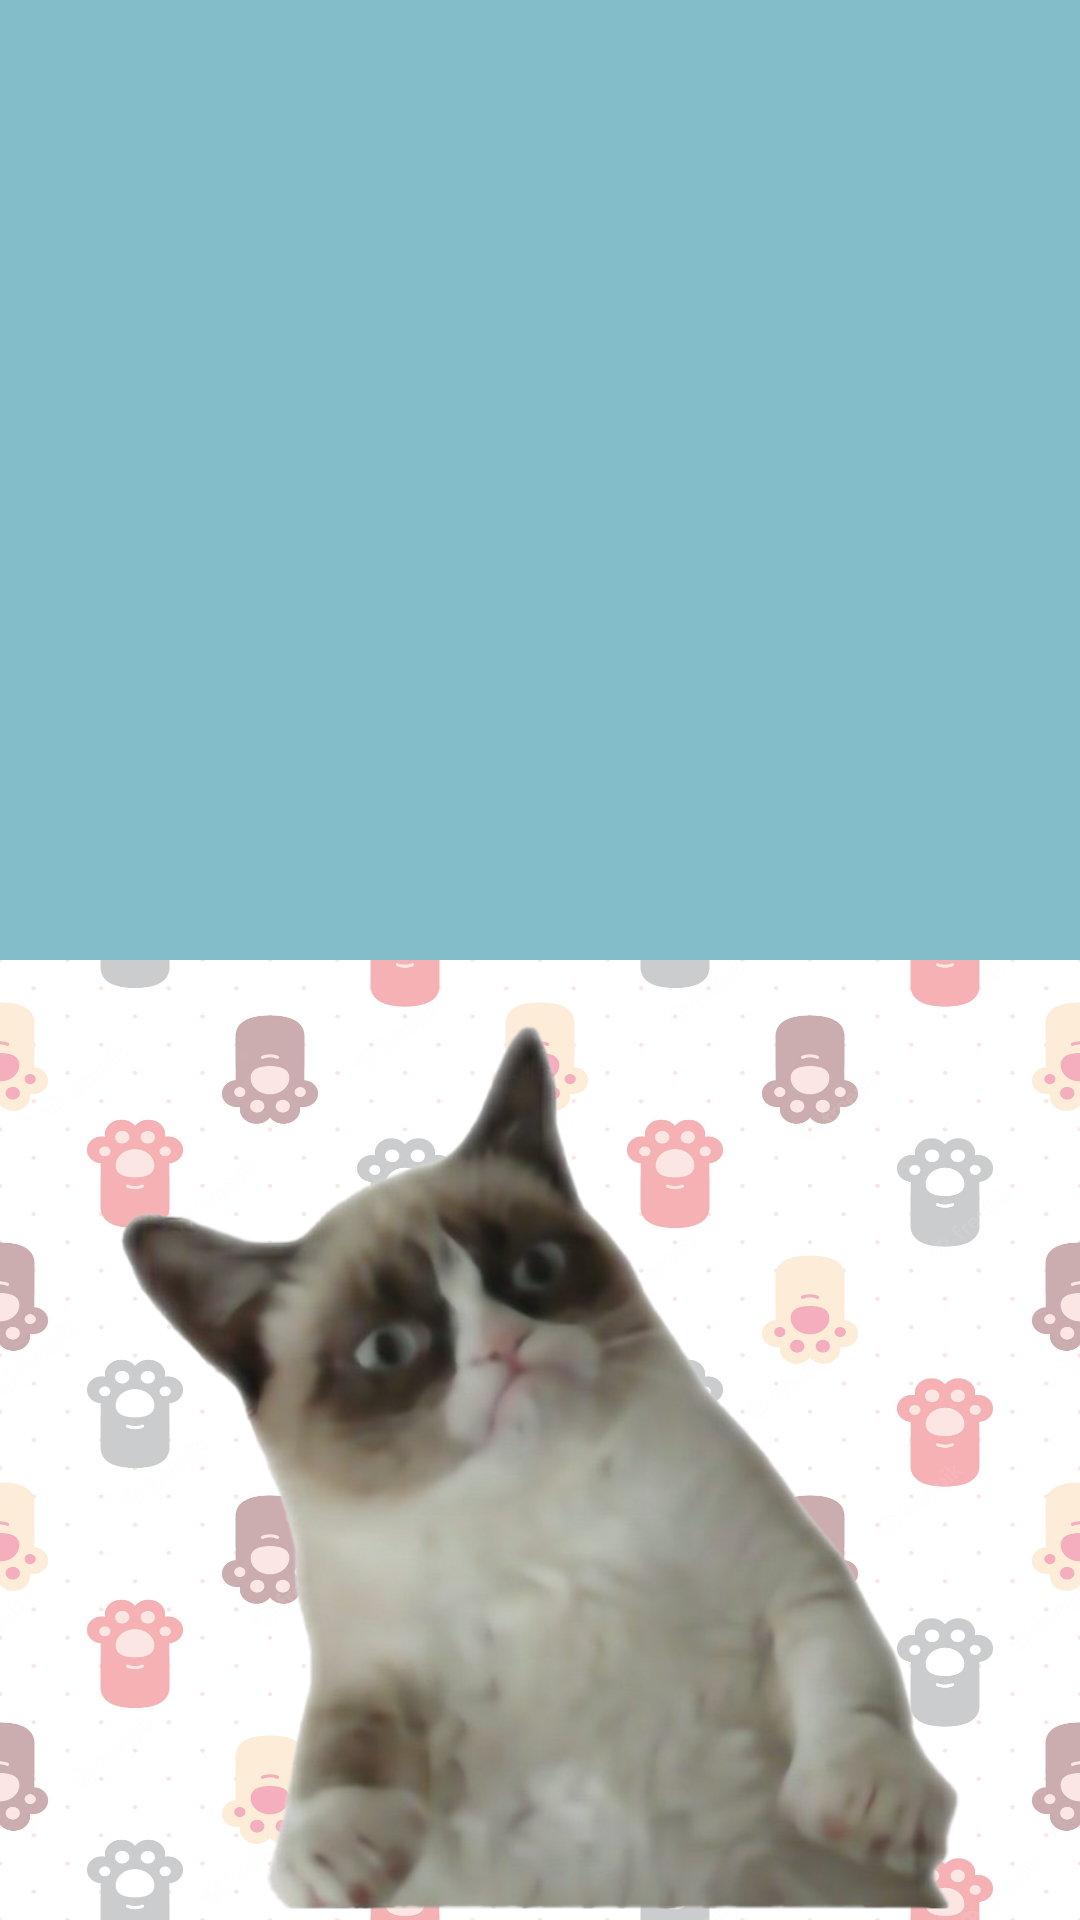

Produce the Android XML layout that renders to this screen, including the resource entries it uses.
<!-- AndroidManifest.xml: application theme Theme.VelourMountain -->
<!-- res/layout/activity_game.xml -->
<?xml version="1.0" encoding="utf-8"?>
<LinearLayout xmlns:android="http://schemas.android.com/apk/res/android"
    xmlns:app="http://schemas.android.com/apk/res-auto"
    xmlns:tools="http://schemas.android.com/tools"
    android:layout_width="match_parent"
    android:layout_height="match_parent"
    android:orientation="vertical"
    tools:context=".GameAct">

     <RelativeLayout
         android:id="@+id/llTop"
         android:layout_width="match_parent"
         android:layout_height="match_parent"
         android:background="#82BDC9"
         android:gravity="center"
         android:layout_weight="1">

         <View
             android:id="@+id/dragView"
             android:layout_width="300dp"
             android:layout_height="100dp"
             android:layout_gravity="top"
             android:layout_marginStart="10dp"
             android:layout_marginEnd="10dp"
             android:layout_marginBottom="10dp"
             android:background="@drawable/fish" />

     </RelativeLayout>

    <RelativeLayout
        android:id="@+id/llBottom"
        android:layout_width="match_parent"
        android:layout_height="match_parent"
        android:orientation="horizontal"
        android:background="@drawable/backg"
        android:gravity="center"
        android:layout_weight="1">

        <ImageView
            android:layout_width="match_parent"
            android:layout_height="match_parent"
            android:src="@drawable/cat" />

    </RelativeLayout>

</LinearLayout>
<!-- resources referenced by this layout -->
<resources>
  <!-- drawable backg: jpg bitmap (drawable, 191432 bytes) -->
  <!-- drawable cat: png bitmap (drawable-v24, 218045 bytes) -->
  <style name="Theme.VelourMountain" parent="Theme.MaterialComponents.DayNight.NoActionBar">
          
          <item name="colorPrimary">#D6D2E3</item>
          <item name="colorPrimaryVariant">#D6D2E3</item>
          <item name="colorOnPrimary">@color/white</item>
          
          <item name="colorSecondary">#D6D2E3</item>
          <item name="colorSecondaryVariant">#D6D2E3</item>
          <item name="colorOnSecondary">@color/black</item>
          
          <item name="android:statusBarColor" tools:targetApi="l">?attr/colorPrimaryVariant</item>
          
      </style>
  <!-- not gathered from this repository: default colours our renderer supplied (Android Studio template values) -->
  <color name="black">#FF000000</color>
  <color name="white">#FFFFFFFF</color>
</resources>
